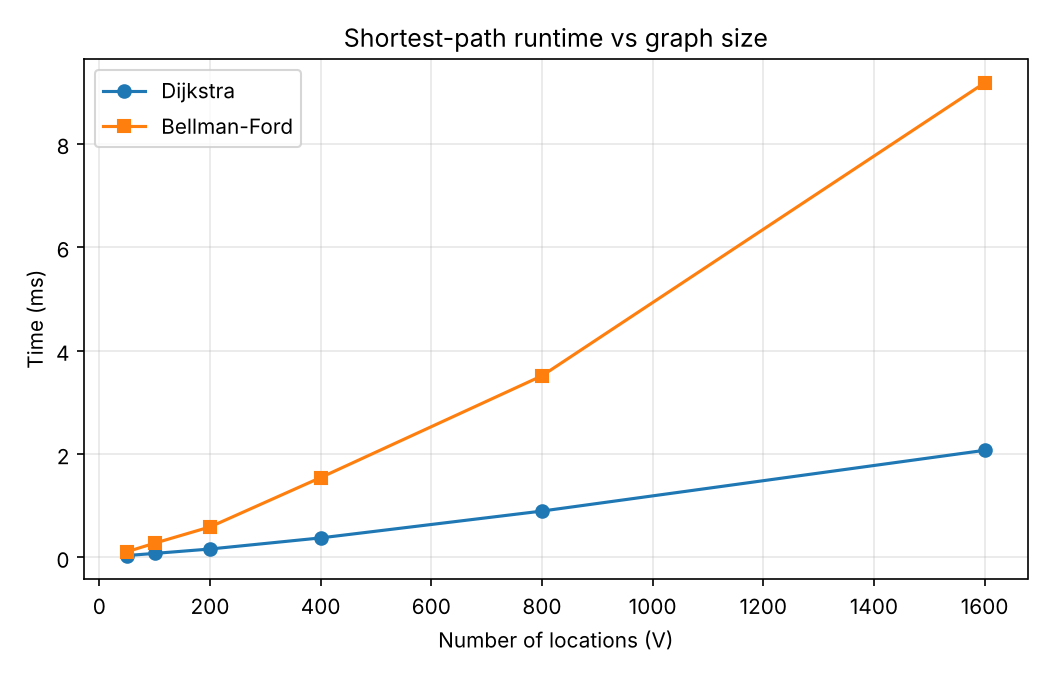

The data file committed next to this chart (first rows):
vertices, directed_edges, dijkstra_ms, bellman_ford_ms, results_match
50, 294, 0.038, 0.112, True
100, 592, 0.079, 0.277, True
200, 1194, 0.164, 0.591, True
400, 2396, 0.379, 1.546, True
800, 4798, 0.898, 3.514, True
1600, 9594, 2.073, 9.18, True
